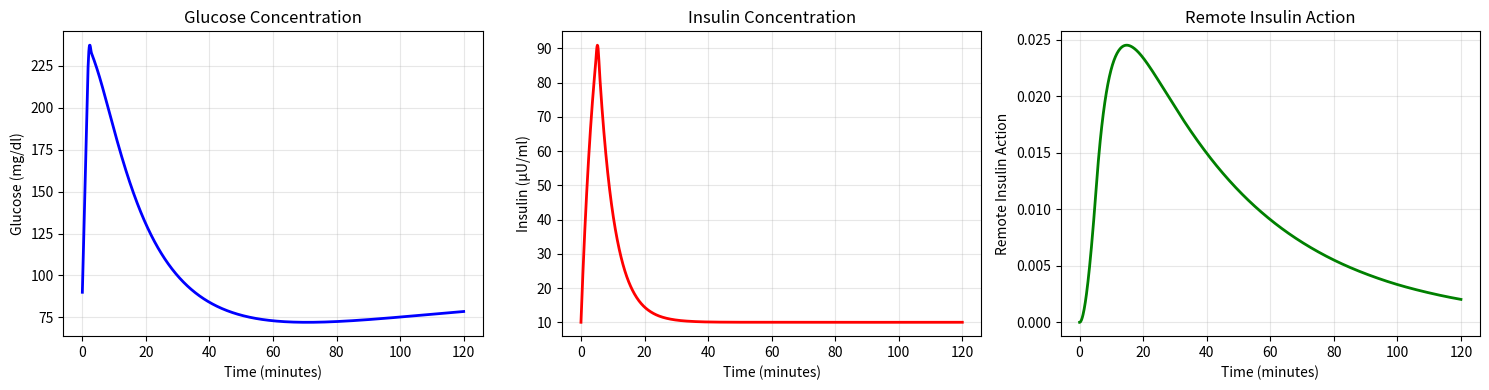

Source code (Python):
import numpy as np
from scipy.integrate import solve_ivp
import matplotlib.pyplot as plt

def bergman_model(t, y, params):
    G, X, I = y
    p1, p2, p3, n, gamma, Gb, Ib, D_G, D_I = params
    
    # --- MODEL THE BOLUS AS TWO SIMULTANEOUS INFUSIONS ---
    # 1. Glucose infusion for the first 2 minutes
    glucose_infusion = D_G if t < 2.0 else 0.0
    
    # 2. First-phase insulin infusion for the first 5 minutes
    insulin_infusion = D_I if t < 5.0 else 0.0

    # --- EQUATIONS ---
    # Glucose equation includes its infusion
    dG_dt = -(p1 + X) * G + p1 * Gb + glucose_infusion
    
    # Insulin equation now includes its own infusion, but no dG/dt term
    second_phase_release = gamma * max(0, G - Gb)
    dI_dt = -n * (I - Ib) + second_phase_release + insulin_infusion
    
    # Remote insulin action is unchanged
    dX_dt = -p2 * X + p3 * (I - Ib)
    
    return [dG_dt, dX_dt, dI_dt]

# --- PARAMETERS ---
# Canonical parameters for the core model
p1, p2, p3, n, gamma, Gb, Ib = [0.028, 0.025, 5.0e-5, 0.2, 0.0005, 90.0, 10.0]

# Infusion parameters to produce the rise
D_G = 75.0      # Glucose infusion rate [mg/dL per min]
D_I = 25.0      # Insulin infusion rate for first phase [μU/ml per min]

params = [p1, p2, p3, n, gamma, Gb, Ib, D_G, D_I]

# --- INITIAL CONDITIONS ---
# Start at the true basal state, before the injection
t = np.linspace(0, 120, 1000)
initial_conditions = [90.0, 0.0, 10.0]

# --- SOLVE AND PLOT ---
solution = solve_ivp(
    lambda t, y: bergman_model(t, y, params),
    [0, 180], 
    initial_conditions,
    t_eval=t
)

glucose = solution.y[0]
insulin_action = solution.y[1] 
insulin = solution.y[2]

plt.figure(figsize=(15, 4))
plt.subplot(1, 3, 1)
plt.plot(t, glucose, 'b-', linewidth=2)
plt.title('Glucose Concentration')
plt.xlabel('Time (minutes)')
plt.ylabel('Glucose (mg/dl)')
plt.grid(True, alpha=0.3)
plt.subplot(1, 3, 2) 
plt.plot(t, insulin, 'r-', linewidth=2)
plt.title('Insulin Concentration')
plt.xlabel('Time (minutes)')
plt.ylabel('Insulin (μU/ml)')
plt.grid(True, alpha=0.3)
plt.subplot(1, 3, 3)
plt.plot(t, insulin_action, 'g-', linewidth=2)
plt.title('Remote Insulin Action')
plt.xlabel('Time (minutes)')
plt.ylabel('Remote Insulin Action')
plt.grid(True, alpha=0.3)
plt.tight_layout()
plt.show()

print(f"Peak glucose: {max(glucose):.1f} mg/dl")
print(f"Peak insulin: {max(insulin):.1f} μU/ml")